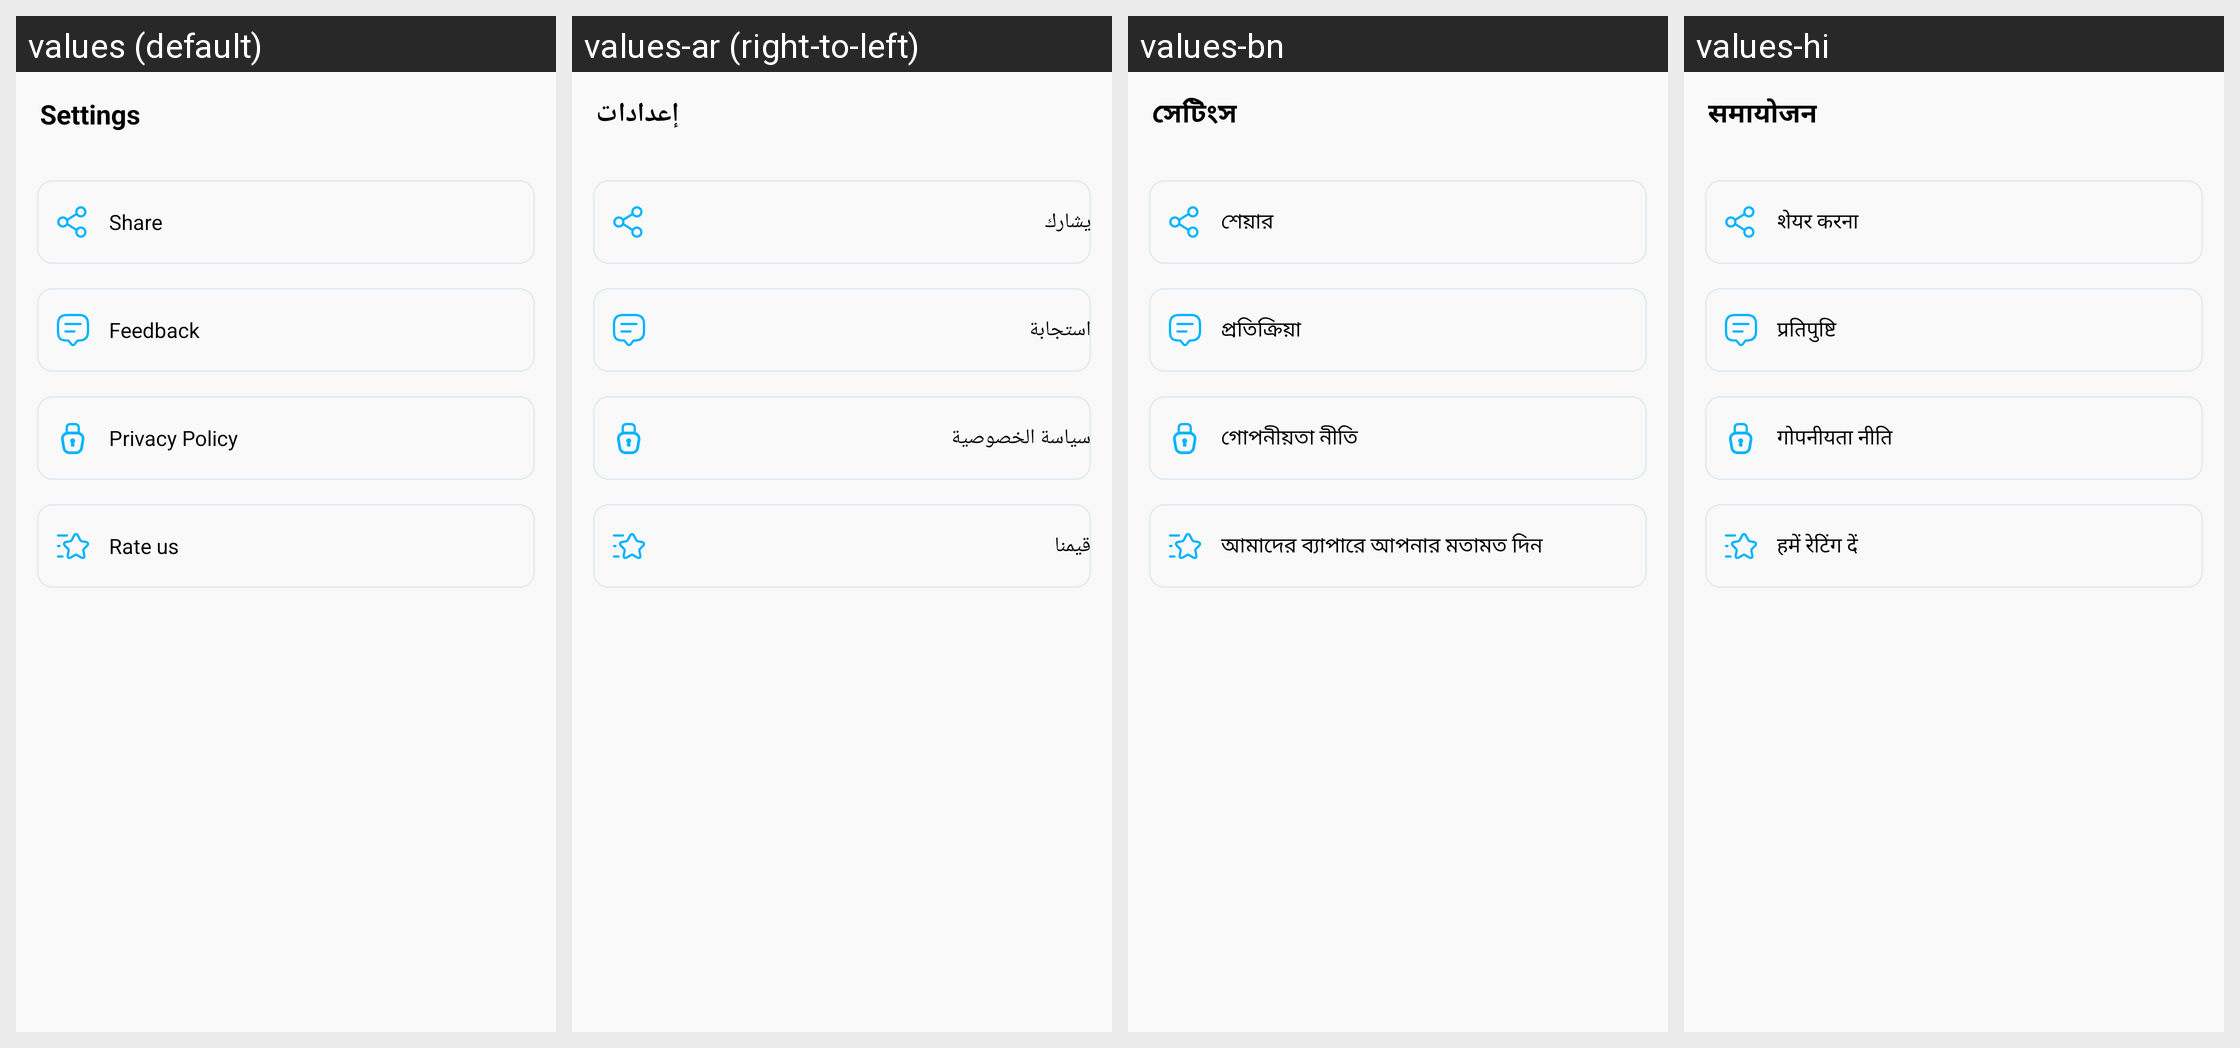

This grid shows one Android layout under several languages. Give, for every string resource on the screen, its name, the default text and each shown locale's text.
Android screen res/layout/fragment_setting.xml rendered under 4 locales, left to right: values (default), values-ar (right-to-left), values-bn, values-hi. Device: Nexus 5 (rendered at 1080×1920; each locale shown at half size, 540×960, under a caption strip naming it); theme AppTheme.
Other locales in the repository, not shown: values-de, values-en, values-es, values-fr, values-in, values-it, values-ko, values-pt, values-ru.
Strings drawn on this screen, with the default value and each locale's value (text and hints the layout hard-codes, and strings that could not be matched under every locale, appear in the picture but are not listed):

settings
  values: Settings
  values-ar: إعدادات
  values-bn: সেটিংস
  values-hi: समायोजन

share
  values: Share
  values-ar: يشارك
  values-bn: শেয়ার
  values-hi: शेयर करना

feedback
  values: Feedback
  values-ar: استجابة
  values-bn: প্রতিক্রিয়া
  values-hi: प्रतिपुष्टि

privacy_policy
  values: Privacy Policy
  values-ar: سياسة الخصوصية
  values-bn: গোপনীয়তা নীতি
  values-hi: गोपनीयता नीति

rate_us
  values: Rate us
  values-ar: قيمنا
  values-bn: আমাদের ব্যাপারে আপনার মতামত দিন
  values-hi: हमें रेटिंग दें
